Run: headless pygame with SDL's dummy video driver; simulated clock (each Clock.tick advances the game by its frame time, no real sleeping); random seed 0; keys injected as events and as key.get_pressed() state; mouse plan: one left click at the window centre at the start of phase 2, then a move to the lower-right quarter at the start of phase 3.
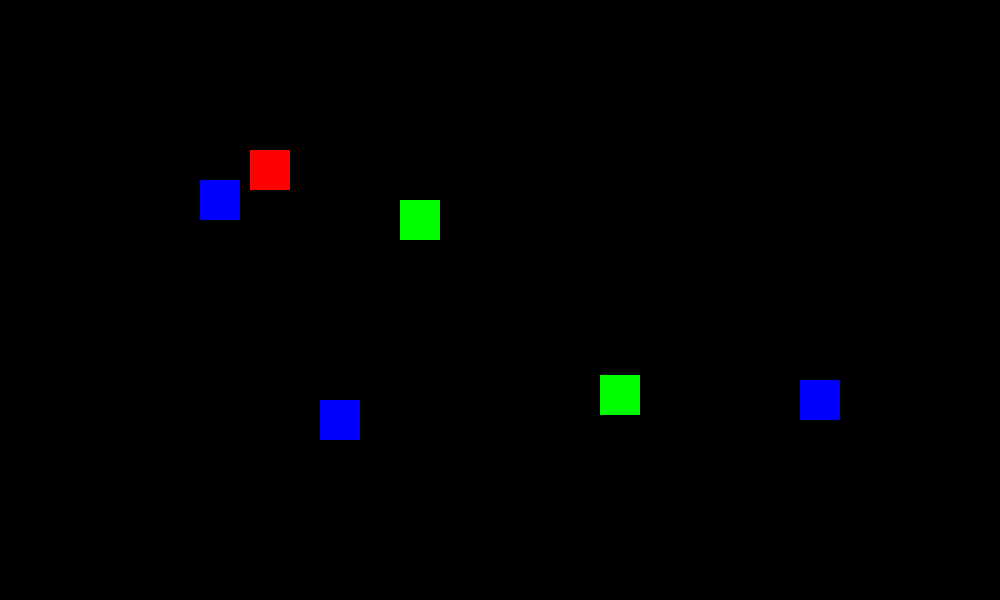
Frame 1 of 4 · flips 1–60 · no input
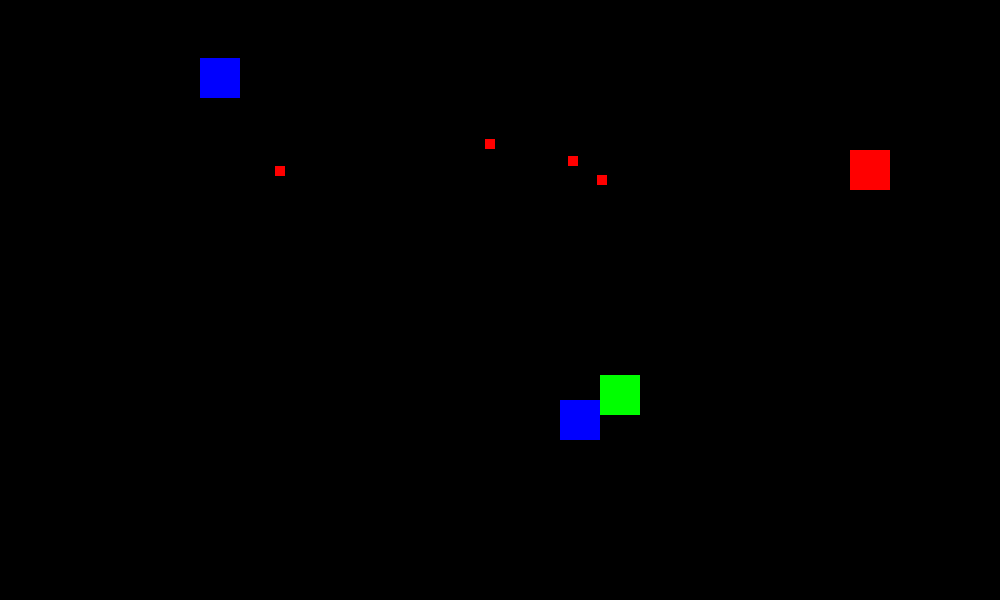
Frame 2 of 4 · flips 61–180 · clicked the window centre · tapped SPACE, RETURN · held RIGHT (→), D
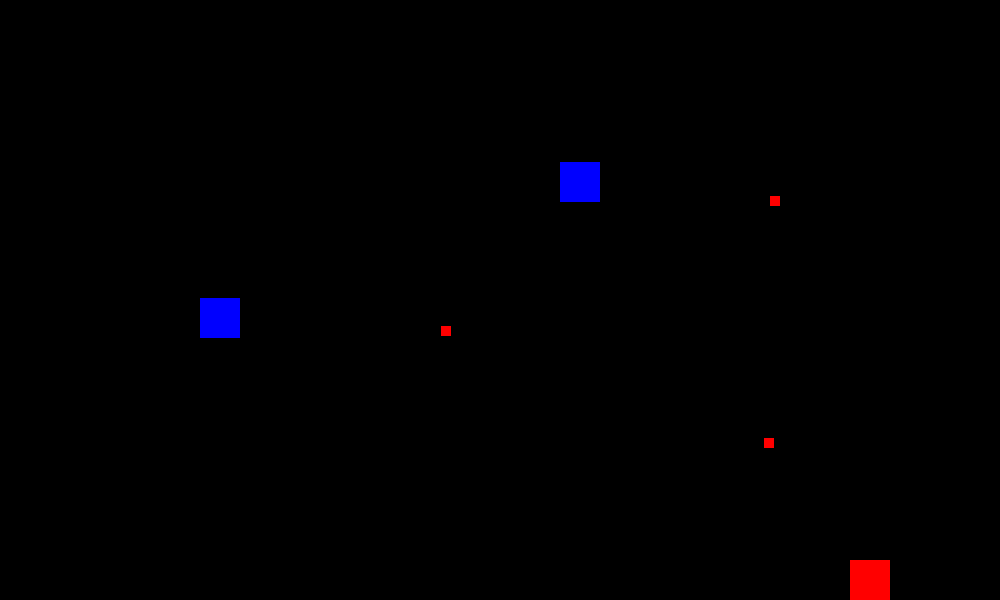
Frame 3 of 4 · flips 181–300 · moved the mouse to the lower-right quarter · held DOWN (↓), S
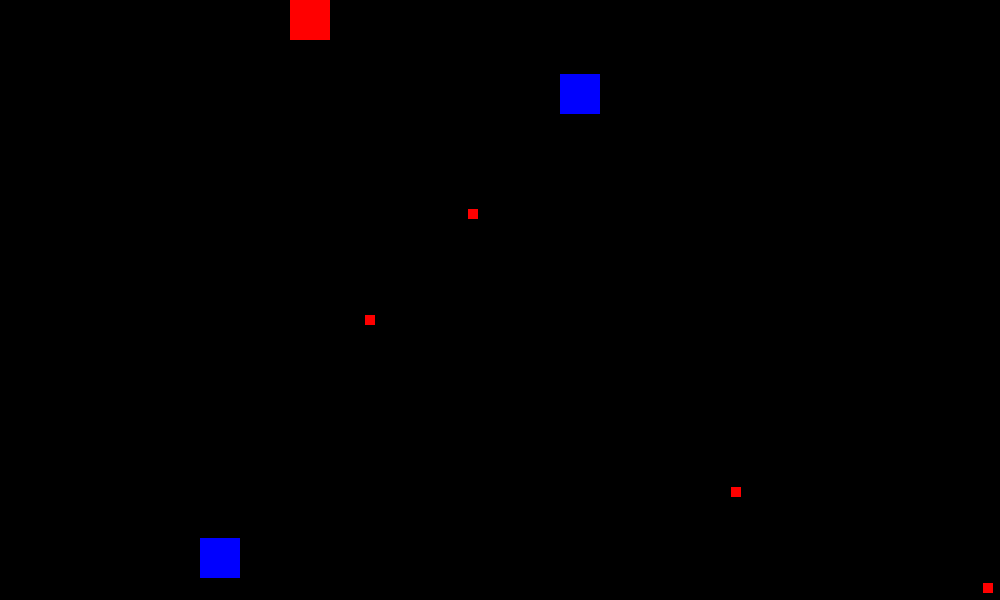
Frame 4 of 4 · flips 301–420 · held LEFT (←), A, UP (↑), W

The pygame program that drew these frames:

import pygame as pg
import random,math
import sys

# Screen dimensions
SCREEN_WIDTH, SCREEN_HEIGHT = 1000, 600

# Colors
WHITE = (255, 255, 255)
RED = (255, 0, 0)
GREEN = (0, 255, 0)
BLUE = (0, 0, 255)
BLACK = (0, 0, 0)

BULLET_SPEED = 5
BULLET_COOLDOWN = 1000

all_sprites = pg.sprite.Group()
bullets = pg.sprite.Group()

def Find_angle(x,y,t_x,t_y):
    angle = math.atan2(t_y-y, t_x-x) #get angle to target in radians
    #print(angle)
    #print('Angle in degrees:', int(angle*180/math.pi))
    #angle_degrees = math.degrees(angle)
    return angle

# Base Sprite class
class BaseSprite(pg.sprite.Sprite):
    def __init__(self, x, y, width, height, color):
        super().__init__()
        self.image = pg.Surface((width, height))
        self.image.fill(color)
        self.rect = self.image.get_rect(topleft=(x, y))
        self.last_shot_time = 0

class Player(BaseSprite):
    def __init__(self, x, y, width=40, height=40):
        super().__init__(x, y, width, height, RED)
        self.speed = 5
        self.hp = 100
        self.alive = True

    def move(self, keys, obstacles, screen_width, screen_height):
        if self.alive:
        
            original_x, original_y = self.rect.x, self.rect.y

            # X Direction
            if keys[pg.K_a]:
                self.rect.x -= self.speed
            if keys[pg.K_d]:
                self.rect.x += self.speed

            # Y Direction
            if keys[pg.K_w]:
                self.rect.y -= self.speed
            if keys[pg.K_s]:
                self.rect.y += self.speed

            # Prevent moving outside boundaries or colliding with obstacles
            if (self.rect.left < 0 or self.rect.right > screen_width or
                    self.rect.top < 0 or self.rect.bottom > screen_height or
                    pg.sprite.spritecollide(self, obstacles, False)):
                self.rect.x, self.rect.y = original_x, original_y  # Undo movement

    def attack(self, enemies):
        # Check for collisions with enemies
        collided_enemies = pg.sprite.spritecollide(self, enemies, True)  # True means the will be removed
        if collided_enemies:
            print(f"Attacked and removed {len(collided_enemies)} enemies!")

    def shoot(self):
        if pg.mouse.get_pressed(3)[0] == True:
            print(1)
            current_time = pg.time.get_ticks()
            if current_time - self.last_shot_time > BULLET_COOLDOWN / 2:
                # Create a bullet
                bullet = Bullet(
                    x=self.rect.centerx,
                    y=self.rect.centery,
                    target=pg.mouse.get_pos(),
                    owner=self,
                    speed=BULLET_SPEED,
                    color=(255, 100, 255)  # Red bullets for enemies
                )
                self.last_shot_time = current_time


    def c_alive(self):
        if self.hp <= 0 :
            self.alive = False
            print('player dead')


    def update(self, keys, obstacles, enemies, screen_width, screen_height):
        if self.alive:
            self.move(keys, obstacles, screen_width, screen_height)
            self.attack(enemies)  # Check for attacks
            self.c_alive()
            self.shoot()


class Obstacle(BaseSprite):
    def __init__(self, x, y, width=40, height=40):
        super().__init__(x, y, width, height, GREEN)

class Bullet(BaseSprite):
    def __init__(self, x, y, target, owner, width=10, height=10, speed=BULLET_SPEED, color=(0, 100, 255)):
        super().__init__(x, y, width, height, color)
        
        self.speed = speed
        self.angle = Find_angle(x, y, target[0], target[1])
        self.x = x
        self.y = y
        self.time = pg.time.get_ticks()
        self.dele = self.time + 4000
        self.owner = owner

        # Velocity calculations
        self.dx = math.cos(self.angle) * self.speed
        self.dy = math.sin(self.angle) * self.speed

        all_sprites.add(self)
        bullets.add(self)

    def update(self):
        # Move bullet in the calculated direction
        self.x += self.dx
        self.y += self.dy
        self.rect.x = int(self.x)
        self.rect.y = int(self.y)

        # Remove bullets after a certain time
        if pg.time.get_ticks() > self.dele:
            self.kill()
            bullets.remove(self)
        if pg.sprite.spritecollide(self,game.obstacles,True):
            self.kill()
            bullets.remove(self)
        if pg.sprite.spritecollide(self,[game.player],False):
            if self.owner != game.player:
                self.kill()
                bullets.remove(self)
                game.player.hp -= 10
        if pg.sprite.spritecollide(self,game.enemies,False):
            if self.owner == game.player:
                a =pg.sprite.spritecollideany(self,game.enemies)
                a.kill()
                game.enemies.remove(a)
                self.kill()
                bullets.remove(self)

           
          

                


class Enemy(BaseSprite):
    def __init__(self, x, y, width=40, height=40, speed=2,bullet_speed = 5):
        super().__init__(x, y, width, height, BLUE)
        self.speed = speed
        self.direction = random.choice([(1, 0), (-1, 0), (0, 1), (0, -1)])
        self.last_shot_time = 0  # Track the last time the enemy shot a bullet
        self.bullet_speed = bullet_speed

    def move(self, obstacles, screen_width, screen_height):
        original_x, original_y = self.rect.x, self.rect.y

        self.rect.x += self.direction[0] * self.speed
        self.rect.y += self.direction[1] * self.speed

        # Collision with obstacles or screen boundaries
        if (pg.sprite.spritecollide(self, obstacles, False) or
                self.rect.left < 0 or self.rect.right > screen_width or
                self.rect.top < 0 or self.rect.bottom > screen_height):
            self.rect.x, self.rect.y = original_x, original_y
            self.change_direction()

    def change_direction(self):
        self.direction = random.choice([(1, 0), (-1, 0), (0, 1), (0, -1)])

    def shoot(self, target):
        """Shoot a bullet towards the target."""
        current_time = pg.time.get_ticks()
        if current_time - self.last_shot_time > BULLET_COOLDOWN:
            # Calculate the angle to the target
            angle = Find_angle(self.rect.centerx, self.rect.centery, target[0], target[1])
            # Create a bullet
            bullet = Bullet(
                x=self.rect.centerx,
                y=self.rect.centery,
                target=target,
                owner=self,
                speed=self.bullet_speed,
                color=(255, 0, 0)  # Red bullets for enemies
            )
            self.last_shot_time = current_time

    def update(self, obstacles, screen_width, screen_height, target):
        """Update the enemy's position and handle shooting."""
        self.move(obstacles, screen_width, screen_height)
        self.shoot(target)


# Main Game class
class Game:
    def __init__(self):
        pg.init()
        self.screen = pg.display.set_mode((SCREEN_WIDTH, SCREEN_HEIGHT))
        pg.display.set_caption('Do Good or DIE!')
        self.clock = pg.time.Clock()
        self.running = False

        # Initialize sprites
        self.player = Player(SCREEN_WIDTH // 4, SCREEN_HEIGHT // 4)
        self.obstacles = pg.sprite.Group(
            Obstacle(600, 375),
            Obstacle(400, 200)
        )
        self.enemies = pg.sprite.Group(
            Enemy(800, 500),
            Enemy(200, 300),
            Enemy(200, 400)
        )
        self.all_sprites = pg.sprite.Group(self.player, *self.obstacles, *self.enemies)

    def run(self):
        self.running = True
        while self.running:
            self.clock.tick(60)  # Cap at 60 FPS
            self.handle_events()
            self.update()
            self.draw()

        pg.quit()
        sys.exit()

    def handle_events(self):
        for event in pg.event.get():
            if event.type == pg.QUIT:
                self.running = False
        

    def update(self):
        keys = pg.key.get_pressed()
        self.player.update(keys, self.obstacles, self.enemies, SCREEN_WIDTH, SCREEN_HEIGHT)
        self.enemies.update(self.obstacles, SCREEN_WIDTH, SCREEN_HEIGHT, self.player.rect.center)
        bullets.update()

    def draw(self):
        self.screen.fill(BLACK)
        self.all_sprites.draw(self.screen)
        bullets.draw(self.screen)  # <- Draw bullets
        pg.display.flip()

# Run the game
if __name__ == "__main__":
    game = Game()
    game.run()
